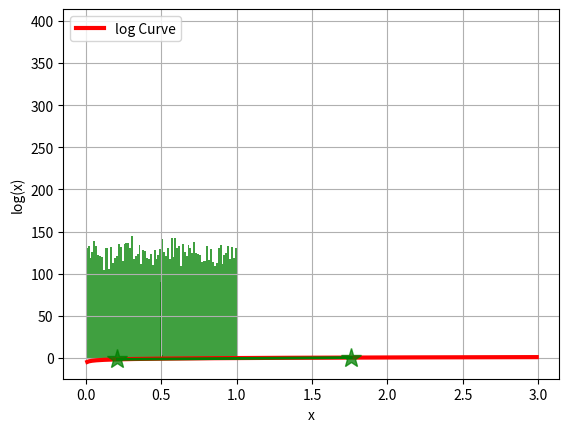

Write the Python code that produced this figure.
import math
import matplotlib.pyplot as plt
import numpy

# 图表练习
if __name__ == "__main__":
    x = [float(i) / 100.0 for i in range(1, 300)]
    y = [math.log(i) for i in x]
    plt.plot(x, y, 'r-', linewidth=3, label='log Curve')
    a = [x[20], x[175]]
    b = [y[20], y[175]]
    plt.plot(a, b, 'g-', linewidth=2)
    plt.plot(a, b, 'g*', markersize=15, alpha=0.75)
    plt.legend(loc='upper left')
    plt.grid(True)
    plt.xlabel('x')
    plt.ylabel('log(x)')
    plt.show()

# 图表练习
if __name__ == "__main__":
    u = numpy.random.uniform(0.0, 1.0, 10000)
    plt.hist(u, 80, facecolor='g', alpha=0.75)
    plt.grid(True)
    plt.show()

    times = 10000
    for time in range(times):
        u += numpy.random.uniform(0.0, 1.0, 10000)
    print(len(u))
    u /= times
    print(len(u))
    plt.hist(u, 80, facecolor='g', alpha=0.75)
    plt.grid(True)
    plt.show()
